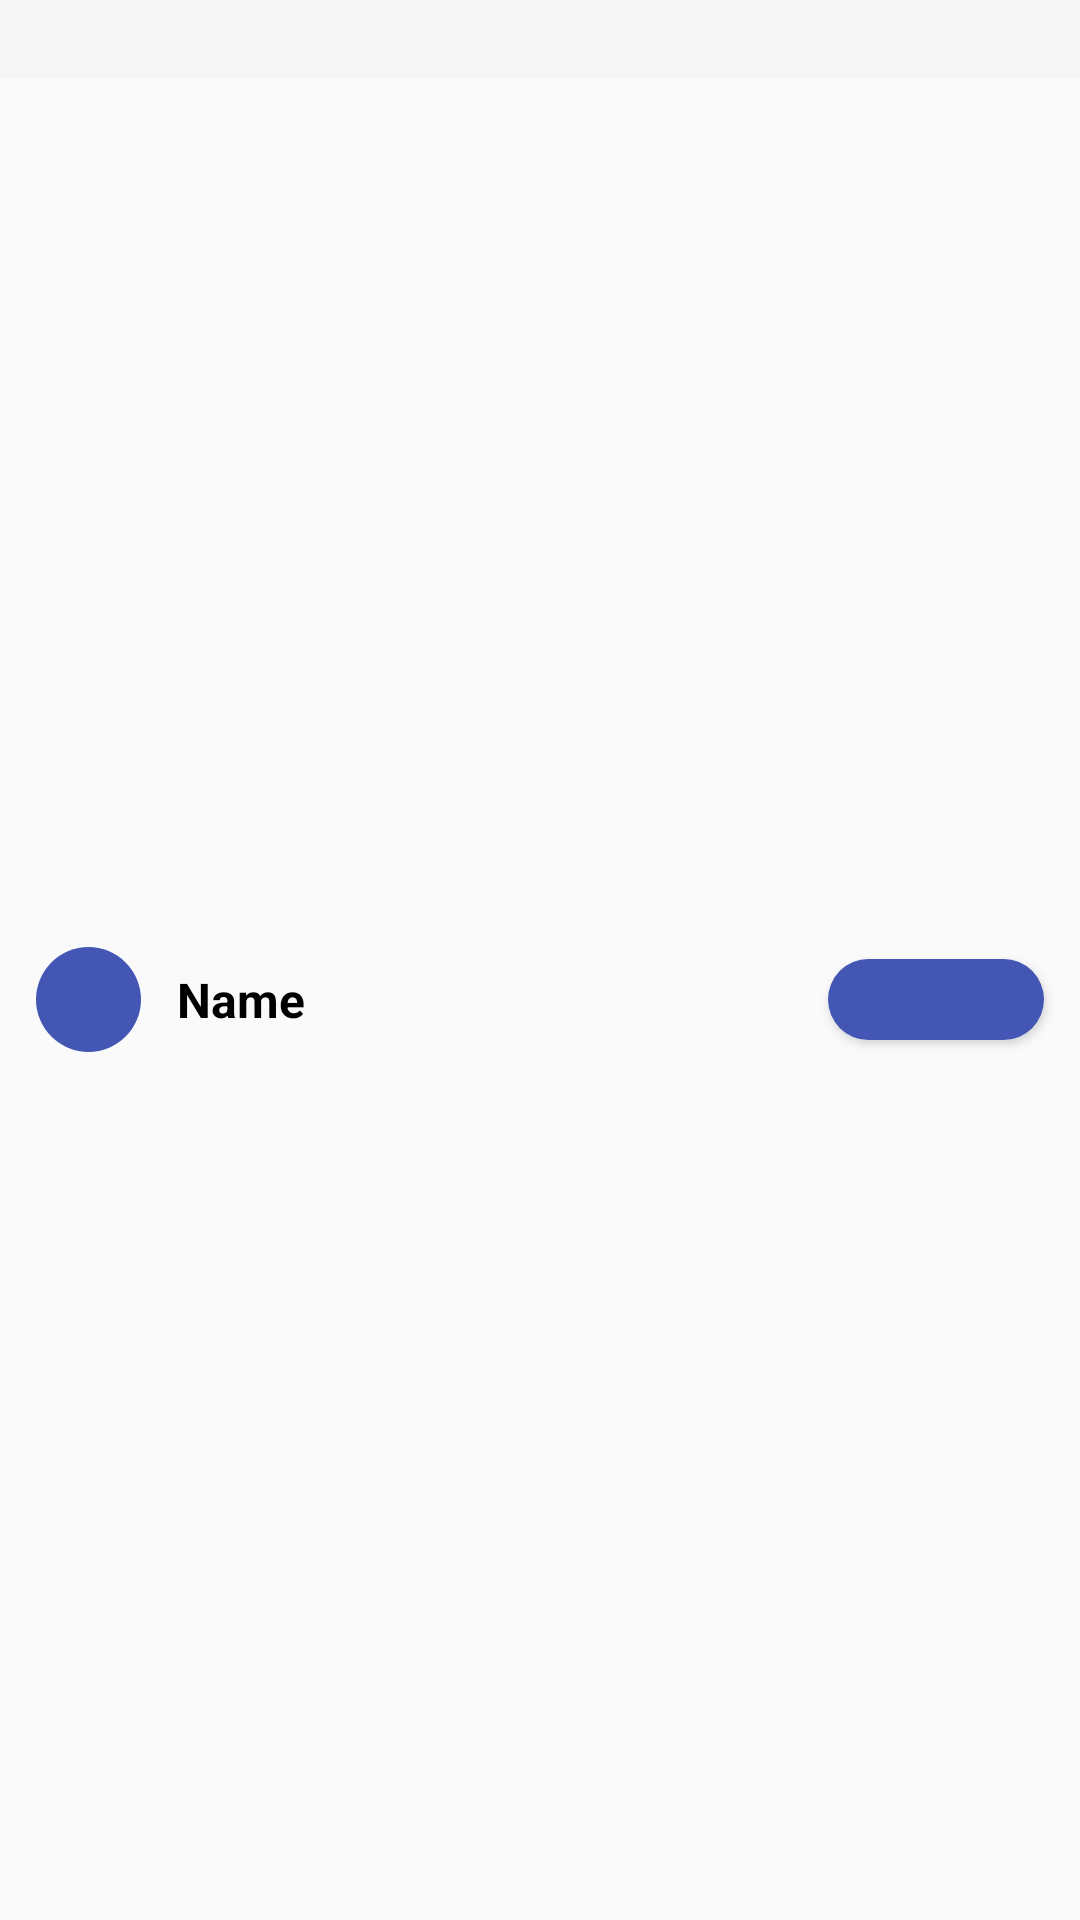

This screen was rendered from an Android layout file. Write that file and the resources it references.
<!-- AndroidManifest.xml: application theme AppTheme -->
<!-- res/layout/layout_all_item.xml -->
<?xml version="1.0" encoding="utf-8"?>
<layout xmlns:android="http://schemas.android.com/apk/res/android"
    xmlns:app="http://schemas.android.com/apk/res-auto">

    <androidx.constraintlayout.widget.ConstraintLayout
        android:id="@+id/friends_item"
        android:layout_width="match_parent"
        android:layout_height="wrap_content">

        <TextView
            android:id="@+id/txt_char"
            android:layout_width="match_parent"
            android:layout_height="26dp"
            android:background="#F6F6F6"
            android:gravity="center_vertical"
            android:paddingHorizontal="12dp"
            android:textColor="@color/black"
            android:textSize="16sp"
            android:textStyle="bold"
            app:layout_constraintTop_toTopOf="parent" />


        <ImageView
            android:id="@+id/img_avatar"
            android:layout_width="35dp"
            android:layout_height="35dp"
            android:layout_marginVertical="5dp"
            android:layout_marginStart="12dp"
            android:background="@drawable/circle"
            app:layout_constraintBottom_toBottomOf="parent"
            app:layout_constraintStart_toStartOf="parent"
            app:layout_constraintTop_toBottomOf="@id/txt_char" />

        <TextView
            android:id="@+id/txt_name"
            android:layout_width="wrap_content"
            android:layout_height="wrap_content"
            android:layout_marginStart="12dp"
            android:text="Name"
            android:textColor="@color/black"
            android:textSize="16sp"
            android:textStyle="bold"
            app:layout_constraintBottom_toBottomOf="parent"
            app:layout_constraintStart_toEndOf="@+id/img_avatar"
            app:layout_constraintTop_toBottomOf="@id/txt_char" />

        <androidx.cardview.widget.CardView
            android:id="@+id/crd_progress"
            android:layout_width="wrap_content"
            android:layout_height="wrap_content"
            android:layout_margin="12dp"
            android:layout_marginHorizontal="12dp"
            android:padding="5dp"
            app:cardCornerRadius="30dp"
            app:layout_constraintBottom_toBottomOf="parent"
            app:layout_constraintEnd_toEndOf="parent"
            app:layout_constraintTop_toBottomOf="@id/txt_char">

            <FrameLayout
                android:id="@+id/progressBarLayout"
                android:layout_width="72dp"
                android:layout_height="27dp"
                android:layout_gravity="center">

                <ProgressBar
                    android:id="@+id/progressBar"
                    style="?android:attr/progressBarStyleHorizontal"
                    android:progressDrawable="@drawable/custom_progressbar"
                    android:layout_width="match_parent"
                    android:layout_height="match_parent"
                    android:layout_gravity="center"
                    android:progress="0" />

                <TextView
                    android:id="@+id/txtProgress"
                    android:layout_width="wrap_content"
                    android:layout_height="wrap_content"
                    android:layout_gravity="center"
                    android:textColor="@color/white"
                    android:textSize="14sp" />
            </FrameLayout>

        </androidx.cardview.widget.CardView>

    </androidx.constraintlayout.widget.ConstraintLayout>

</layout>
<!-- resources referenced by this layout -->
<resources>
  <color name="black">#FF000000</color>
  <color name="white">#FFFFFFFF</color>
  <!-- drawable circle (drawable) -->
  <?xml version="1.0" encoding="UTF-8"?>
  <shape xmlns:android="http://schemas.android.com/apk/res/android"
      android:shape="oval">
      <solid android:color="#4356B4" />
  </shape>
  <!-- drawable custom_progressbar (drawable) -->
  <?xml version="1.0" encoding="utf-8"?>
  <layer-list xmlns:android="http://schemas.android.com/apk/res/android">
  
      
      <item android:id="@android:id/background">
          <shape>
              <solid android:color="#4356B4"/>
          </shape>
      </item>
  
      
      <item android:id="@android:id/progress">
          <clip>
              <shape>
                  <solid android:color="#1D2D7E"/>
              </shape>
          </clip>
      </item>
  </layer-list>
  <style name="AppTheme" parent="Theme.AppCompat.Light.NoActionBar">
          
          <item name="android:windowActionBar">false</item>
          <item name="android:windowNoTitle">true</item>
          <item name="android:windowDrawsSystemBarBackgrounds">true</item>
          <item name="android:windowTranslucentStatus">true</item>
          <item name="android:windowContentOverlay">@null</item>
          <item name="android:fitsSystemWindows">false</item>
          <item name="colorPrimary">@color/theme</item>
          <item name="colorPrimaryDark">@color/theme_50</item>
          <item name="android:windowActionBarOverlay">true</item>
          <item name="colorAccent">@color/theme</item>
      </style>
  <color name="theme">#4356B4</color>
  <color name="theme_50">#804356B4</color>
</resources>
